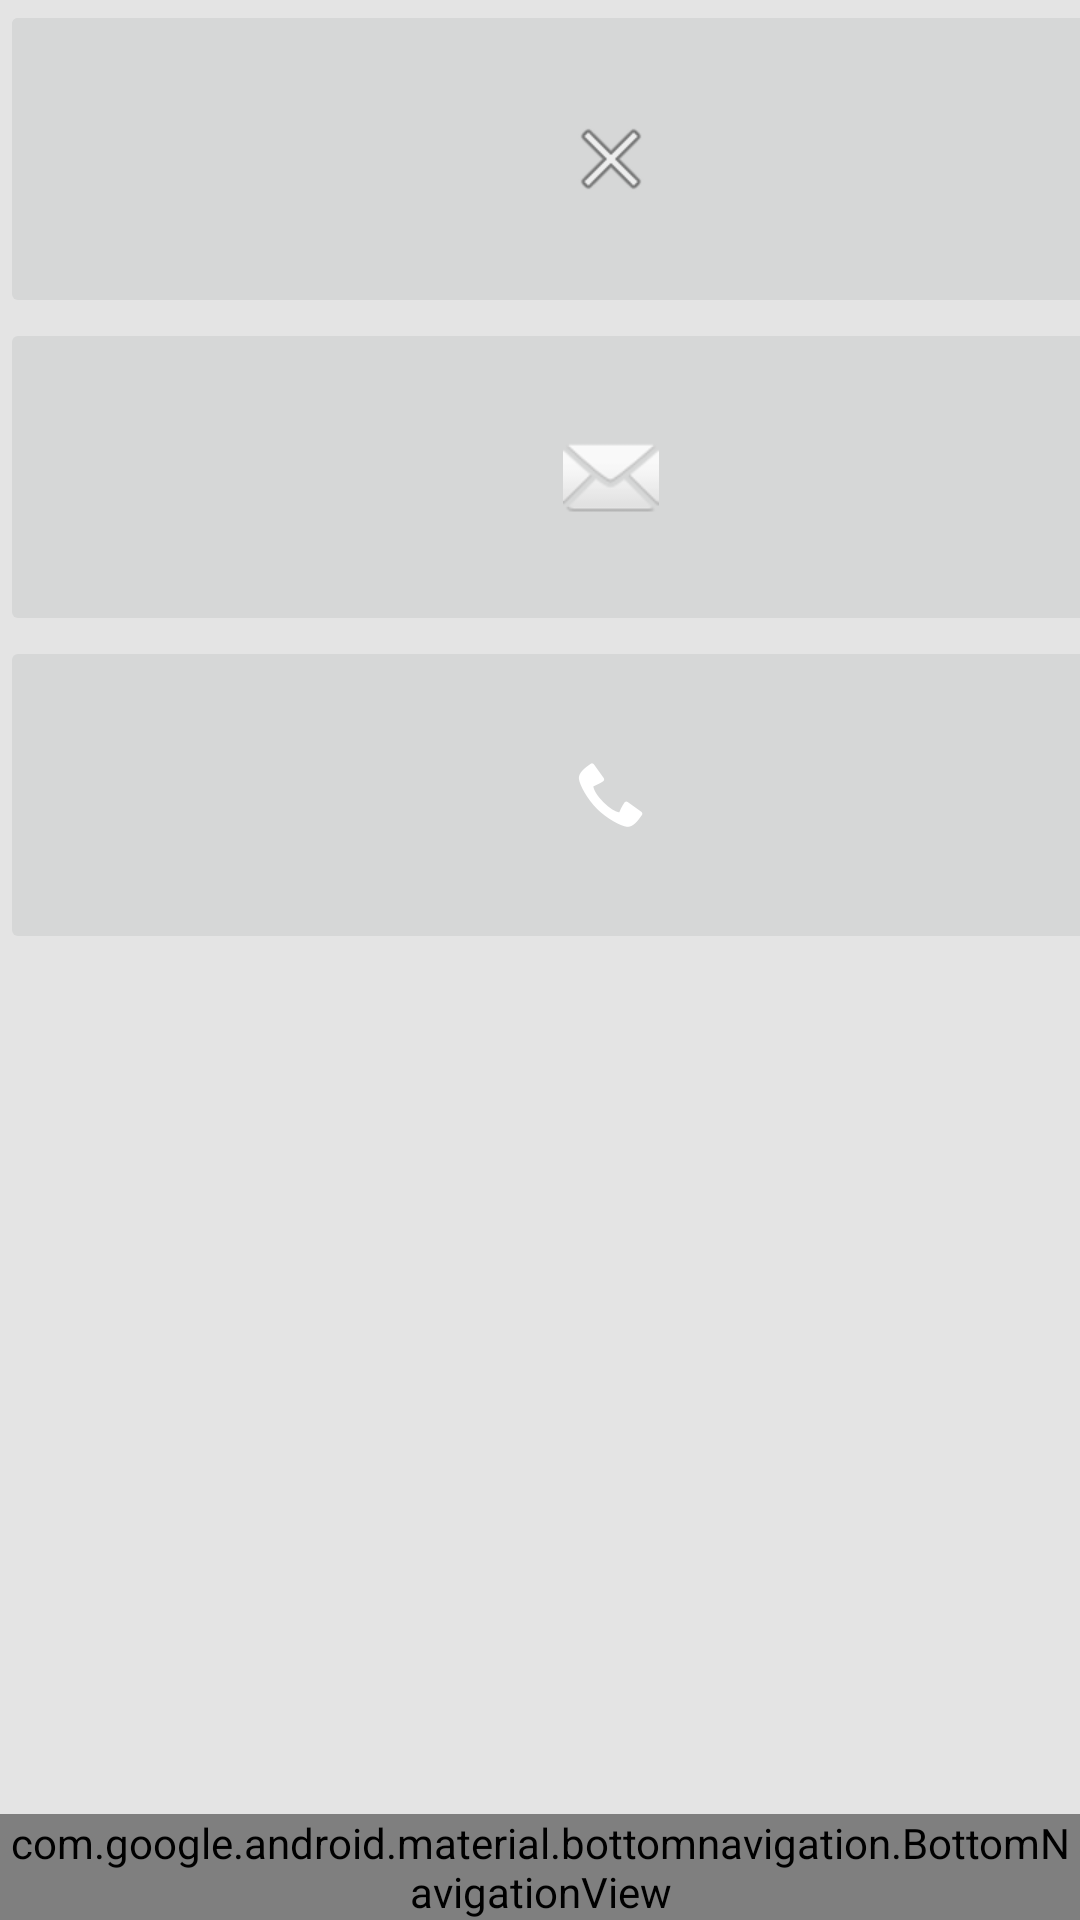

Here is an Android app screen rendered from its layout file. Give the layout XML and the strings, colors and styles it references.
<!-- AndroidManifest.xml: application theme Theme.YMoney -->
<!-- res/layout/fragment_notifications.xml -->
<?xml version="1.0" encoding="utf-8"?>
<androidx.constraintlayout.widget.ConstraintLayout xmlns:android="http://schemas.android.com/apk/res/android"
    xmlns:app="http://schemas.android.com/apk/res-auto"
    xmlns:tools="http://schemas.android.com/tools"
    android:layout_width="match_parent"
    android:layout_height="match_parent"
    android:background="#E4E4E4"
    android:backgroundTint="#E4E4E4"
    tools:context=".ui.notifications.NotificationsFragment" >

    <com.google.android.material.bottomnavigation.BottomNavigationView
        android:id="@+id/nav_view"
        android:layout_width="0dp"
        android:layout_height="wrap_content"
        android:background="?android:attr/windowBackground"
        android:backgroundTintMode="src_over"
        app:backgroundTint="#DDDBDB"
        app:layout_constraintBottom_toBottomOf="parent"
        app:layout_constraintLeft_toLeftOf="parent"
        app:layout_constraintRight_toRightOf="parent"
        app:menu="@menu/bottom_nav_menu" />
    <LinearLayout
    android:layout_width="match_parent"
    android:layout_height="match_parent"
    android:layout_weight="1"
    android:orientation="vertical">

        <LinearLayout
            android:layout_width="401dp"
            android:layout_height="116dp"
            android:orientation="vertical"
            tools:layout_editor_absoluteX="-1dp"
            tools:layout_editor_absoluteY="6dp">



            <LinearLayout
                android:layout_width="match_parent"
                android:layout_height="161dp"
                android:layout_weight="1"
                android:orientation="horizontal">

                <ImageButton
                    android:id="@+id/imageButton"
                    android:layout_width="68dp"
                    android:layout_height="67dp"
                    android:layout_weight="1"
                    android:contentDescription="@string/backHome"
                    android:src="?attr/actionModeCloseDrawable" />

                <TextView
                    android:id="@+id/textView5"
                    android:layout_width="341dp"
                    android:layout_height="85dp"
                    android:autoSizeTextType="uniform"
                    android:bufferType="spannable"
                    android:text="Contact Us"
                    android:textColor="#1C7503"
                    android:textSize="19sp"
                    tools:layout_editor_absoluteX="50dp"
                    tools:layout_editor_absoluteY="16dp" />
            </LinearLayout>



        </LinearLayout>


    </LinearLayout>
    <LinearLayout
        android:layout_width="407dp"
        android:layout_height="584dp"
        android:orientation="vertical"
        tools:layout_editor_absoluteX="3dp"
        tools:layout_editor_absoluteY="146dp"
        tools:ignore="MissingConstraints">

        <ImageButton
            android:id="@+id/imageButton4"
            android:layout_width="match_parent"
            android:layout_height="106dp"
            android:contentDescription="@string/X"
            android:src="@android:drawable/ic_menu_close_clear_cancel" />

        <ImageButton
            android:id="@+id/imageButton2"
            android:layout_width="match_parent"
            android:layout_height="106dp"
            android:contentDescription="@string/Email"
            android:src="@android:drawable/ic_dialog_email" />

        <ImageButton
            android:id="@+id/imageButton3"
            android:layout_width="match_parent"
            android:layout_height="106dp"
            android:contentDescription="@string/Call"
            android:src="@android:drawable/stat_sys_phone_call" />
    </LinearLayout>






</androidx.constraintlayout.widget.ConstraintLayout>
<!-- resources referenced by this layout -->
<resources>
  <string name="Call">Call us</string>
  <string name="Email">Email us</string>
  <string name="X">X the app</string>
  <string name="backHome">Back to home</string>
  <style name="Theme.YMoney" parent="Theme.MaterialComponents.DayNight.DarkActionBar">
          
          <item name="colorPrimary">@color/purple_500</item>
          <item name="colorPrimaryVariant">@color/purple_700</item>
          <item name="colorOnPrimary">@color/white</item>
          
          <item name="colorSecondary">@color/teal_200</item>
          <item name="colorSecondaryVariant">@color/teal_700</item>
          <item name="colorOnSecondary">@color/black</item>
          
          <item name="android:statusBarColor">?attr/colorPrimaryVariant</item>
          
      </style>
  <!-- not gathered from this repository: default colours our renderer supplied (Android Studio template values) -->
  <color name="purple_500">#FF6200EE</color>
  <color name="purple_700">#FF3700B3</color>
  <color name="teal_200">#FF03DAC5</color>
  <color name="teal_700">#FF018786</color>
  <color name="black">#FF000000</color>
  <color name="white">#FFFFFFFF</color>
</resources>
